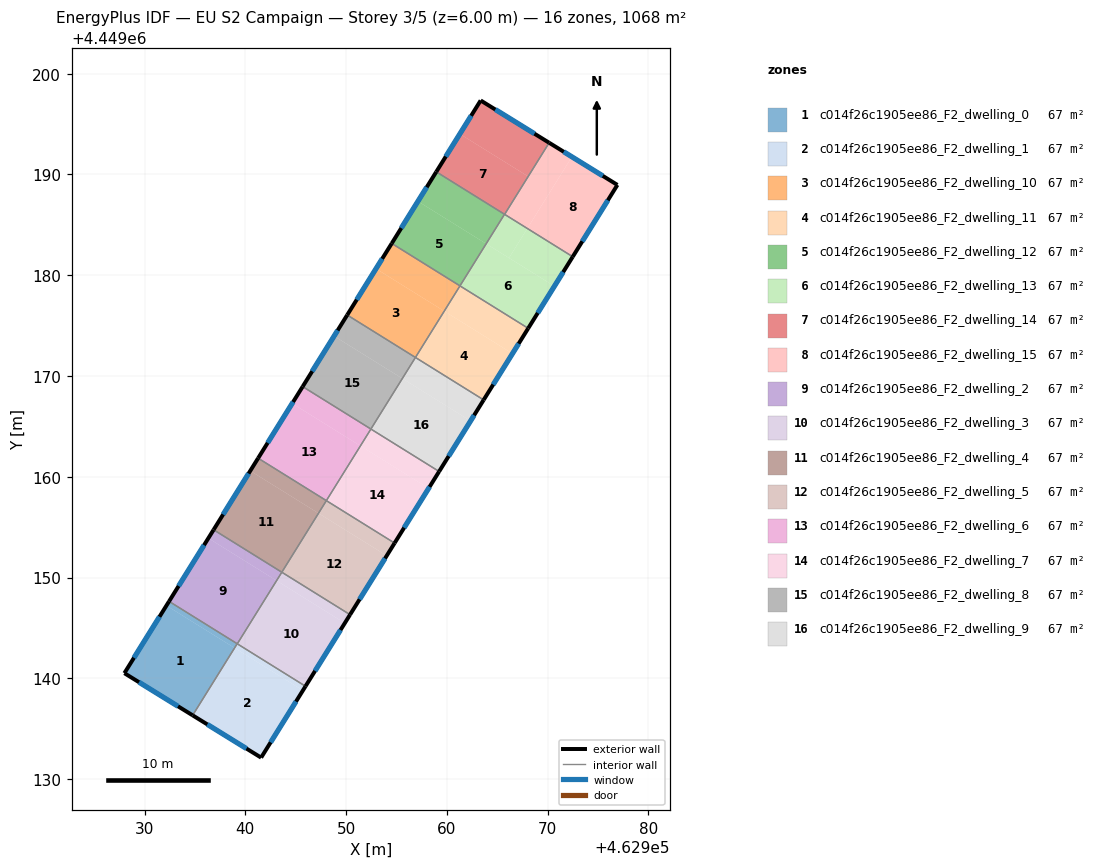
=== STOREY PLAN SPEC (per zone: floor XY polygon, exterior-wall plan segments, windows/doors) ===
zone 1: c014f26c1905ee86_F2_dwelling_0  (66.7 m²)
  floor: (462938.93, 4449143.01) (462934.77, 4449136.33) (462927.99, 4449140.51) (462932.17, 4449147.22)
  floor: (462939.19, 4449143.43) (462938.93, 4449143.01) (462932.17, 4449147.22) (462932.43, 4449147.64)
  exterior wall: (462927.99, 4449140.51) – (462934.77, 4449136.33)  [8.0 m]
    window: (462929.44, 4449139.61) – (462933.32, 4449137.22)  [7.8 m²]
  exterior wall: (462932.43, 4449147.64) – (462927.99, 4449140.51)  [8.4 m]
    window: (462931.48, 4449146.11) – (462928.94, 4449142.04)  [8.2 m²]
  interior walls: 2
zone 2: c014f26c1905ee86_F2_dwelling_1  (66.7 m²)
  floor: (462945.71, 4449138.79) (462941.56, 4449132.13) (462934.77, 4449136.33) (462938.93, 4449143.01)
  floor: (462945.97, 4449139.21) (462945.71, 4449138.79) (462938.94, 4449143.01) (462939.20, 4449143.42)
  exterior wall: (462934.77, 4449136.33) – (462941.56, 4449132.13)  [8.0 m]
    window: (462936.22, 4449135.43) – (462940.11, 4449133.03)  [7.8 m²]
  exterior wall: (462941.56, 4449132.13) – (462945.97, 4449139.21)  [8.3 m]
    window: (462942.51, 4449133.65) – (462945.03, 4449137.70)  [8.2 m²]
  interior walls: 3
zone 3: c014f26c1905ee86_F2_dwelling_10  (66.7 m²)
  floor: (462961.30, 4449178.95) (462959.74, 4449176.44) (462952.97, 4449180.65) (462954.53, 4449183.16)
  floor: (462961.30, 4449178.95) (462956.88, 4449171.84) (462950.11, 4449176.05) (462952.97, 4449180.65) (462959.74, 4449176.44)
  exterior wall: (462954.53, 4449183.16) – (462950.11, 4449176.05)  [8.4 m]
    window: (462953.58, 4449181.64) – (462951.05, 4449177.58)  [8.2 m²]
  interior walls: 3
zone 4: c014f26c1905ee86_F2_dwelling_11  (66.7 m²)
  floor: (462966.51, 4449172.23) (462963.65, 4449167.63) (462956.88, 4449171.84) (462959.74, 4449176.44)
  floor: (462968.07, 4449174.73) (462966.51, 4449172.23) (462959.74, 4449176.44) (462961.30, 4449178.95)
  exterior wall: (462963.65, 4449167.63) – (462968.07, 4449174.73)  [8.4 m]
    window: (462964.59, 4449169.15) – (462967.12, 4449173.21)  [8.2 m²]
  interior walls: 3
zone 5: c014f26c1905ee86_F2_dwelling_12  (66.7 m²)
  floor: (462963.90, 4449183.13) (462961.30, 4449178.95) (462954.53, 4449183.16) (462957.13, 4449187.34)
  floor: (462965.72, 4449186.05) (462963.90, 4449183.13) (462957.13, 4449187.34) (462958.95, 4449190.26)
  exterior wall: (462958.95, 4449190.26) – (462954.53, 4449183.16)  [8.4 m]
    window: (462958.00, 4449188.74) – (462955.47, 4449184.68)  [8.2 m²]
  interior walls: 3
zone 6: c014f26c1905ee86_F2_dwelling_13  (66.7 m²)
  floor: (462970.67, 4449178.91) (462968.07, 4449174.73) (462961.30, 4449178.95) (462963.90, 4449183.12)
  floor: (462967.98, 4449184.64) (462966.16, 4449181.72) (462963.90, 4449183.12) (462965.72, 4449186.05) (462965.73, 4449186.04)
  floor: (462972.49, 4449181.84) (462970.67, 4449178.91) (462966.16, 4449181.72) (462967.98, 4449184.64)
  exterior wall: (462968.07, 4449174.73) – (462972.49, 4449181.84)  [8.4 m]
    window: (462969.01, 4449176.26) – (462971.54, 4449180.32)  [8.2 m²]
  interior walls: 4
zone 7: c014f26c1905ee86_F2_dwelling_14  (66.7 m²)
  floor: (462970.15, 4449193.15) (462965.73, 4449186.04) (462965.72, 4449186.05) (462968.06, 4449189.81) (462961.28, 4449194.02) (462963.35, 4449197.34)
  floor: (462968.06, 4449189.81) (462965.72, 4449186.05) (462965.73, 4449186.04) (462958.95, 4449190.26) (462961.28, 4449194.02)
  exterior wall: (462970.15, 4449193.15) – (462963.35, 4449197.34)  [8.0 m]
    window: (462968.69, 4449194.05) – (462964.81, 4449196.45)  [7.8 m²]
  exterior wall: (462963.35, 4449197.34) – (462958.95, 4449190.26)  [8.3 m]
    window: (462962.41, 4449195.83) – (462959.89, 4449191.78)  [8.2 m²]
  interior walls: 3
zone 8: c014f26c1905ee86_F2_dwelling_15  (66.7 m²)
  floor: (462972.40, 4449191.75) (462967.98, 4449184.64) (462965.73, 4449186.04) (462970.15, 4449193.15)
  floor: (462976.92, 4449188.96) (462972.49, 4449181.84) (462967.98, 4449184.64) (462972.40, 4449191.75)
  exterior wall: (462976.92, 4449188.96) – (462970.15, 4449193.15)  [8.0 m]
    window: (462975.47, 4449189.86) – (462971.60, 4449192.25)  [7.8 m²]
  exterior wall: (462972.49, 4449181.84) – (462976.92, 4449188.96)  [8.4 m]
    window: (462973.44, 4449183.36) – (462975.97, 4449187.44)  [8.2 m²]
  interior walls: 2
zone 9: c014f26c1905ee86_F2_dwelling_2  (66.7 m²)
  floor: (462943.10, 4449149.69) (462939.20, 4449143.42) (462932.43, 4449147.64) (462936.33, 4449153.91)
  floor: (462943.62, 4449150.53) (462943.10, 4449149.69) (462936.33, 4449153.91) (462936.85, 4449154.74)
  exterior wall: (462936.85, 4449154.74) – (462932.43, 4449147.64)  [8.4 m]
    window: (462935.90, 4449153.22) – (462933.37, 4449149.16)  [8.2 m²]
  interior walls: 4
zone 10: c014f26c1905ee86_F2_dwelling_3  (66.7 m²)
  floor: (462950.39, 4449146.32) (462949.87, 4449145.48) (462943.10, 4449149.69) (462943.62, 4449150.53)
  floor: (462949.87, 4449145.48) (462945.97, 4449139.21) (462939.20, 4449143.42) (462943.10, 4449149.69)
  exterior wall: (462945.97, 4449139.21) – (462950.39, 4449146.32)  [8.4 m]
    window: (462946.92, 4449140.73) – (462949.44, 4449144.79)  [8.2 m²]
  interior walls: 3
zone 11: c014f26c1905ee86_F2_dwelling_4  (66.7 m²)
  floor: (462947.26, 4449156.38) (462943.62, 4449150.53) (462936.85, 4449154.74) (462940.49, 4449160.59)
  floor: (462948.04, 4449157.63) (462947.26, 4449156.38) (462940.49, 4449160.59) (462941.27, 4449161.85)
  exterior wall: (462941.27, 4449161.85) – (462936.85, 4449154.74)  [8.4 m]
    window: (462940.32, 4449160.32) – (462937.79, 4449156.26)  [8.2 m²]
  interior walls: 3
zone 12: c014f26c1905ee86_F2_dwelling_5  (66.7 m²)
  floor: (462954.03, 4449152.17) (462950.39, 4449146.32) (462943.62, 4449150.53) (462947.26, 4449156.38)
  floor: (462954.81, 4449153.42) (462954.03, 4449152.17) (462947.26, 4449156.38) (462948.04, 4449157.63)
  exterior wall: (462950.39, 4449146.32) – (462954.81, 4449153.42)  [8.4 m]
    window: (462951.34, 4449147.84) – (462953.86, 4449151.90)  [8.2 m²]
  interior walls: 3
zone 13: c014f26c1905ee86_F2_dwelling_6  (66.7 m²)
  floor: (462951.42, 4449163.07) (462948.04, 4449157.63) (462941.27, 4449161.85) (462944.65, 4449167.28)
  floor: (462952.46, 4449164.74) (462951.42, 4449163.07) (462944.65, 4449167.28) (462945.69, 4449168.95)
  exterior wall: (462945.69, 4449168.95) – (462941.27, 4449161.85)  [8.4 m]
    window: (462944.74, 4449167.43) – (462942.21, 4449163.37)  [8.2 m²]
  interior walls: 3
zone 14: c014f26c1905ee86_F2_dwelling_7  (66.7 m²)
  floor: (462958.19, 4449158.85) (462954.81, 4449153.42) (462948.04, 4449157.63) (462951.42, 4449163.07)
  floor: (462959.23, 4449160.53) (462958.19, 4449158.85) (462951.42, 4449163.07) (462952.46, 4449164.74)
  exterior wall: (462954.81, 4449153.42) – (462959.23, 4449160.53)  [8.4 m]
    window: (462955.75, 4449154.94) – (462958.28, 4449159.00)  [8.2 m²]
  interior walls: 3
zone 15: c014f26c1905ee86_F2_dwelling_8  (66.7 m²)
  floor: (462956.88, 4449171.84) (462955.58, 4449169.75) (462948.81, 4449173.96) (462950.11, 4449176.05)
  floor: (462955.58, 4449169.75) (462952.46, 4449164.74) (462945.69, 4449168.95) (462948.81, 4449173.96)
  exterior wall: (462950.11, 4449176.05) – (462945.69, 4449168.95)  [8.4 m]
    window: (462949.16, 4449174.53) – (462946.63, 4449170.47)  [8.2 m²]
  interior walls: 3
zone 16: c014f26c1905ee86_F2_dwelling_9  (66.7 m²)
  floor: (462962.35, 4449165.54) (462959.23, 4449160.53) (462952.46, 4449164.74) (462955.58, 4449169.75)
  floor: (462963.65, 4449167.63) (462962.35, 4449165.54) (462955.58, 4449169.75) (462956.88, 4449171.84)
  exterior wall: (462959.23, 4449160.53) – (462963.65, 4449167.63)  [8.4 m]
    window: (462960.17, 4449162.05) – (462962.70, 4449166.11)  [8.2 m²]
  interior walls: 3

=== DERIVED (storey summary) ===
Building: EU S2 Campaign
Storey: 3 of 5  (floor level z = 6.00 m)
Storey gross floor area: 1067.5 m²
Zones on this storey: 16
  - c014f26c1905ee86_F2_dwelling_0: floor 66.7 m²; exterior wall 16.4 m (49.1 m²); 2 window(s) 16.0 m²; WWR 32.7%
  - c014f26c1905ee86_F2_dwelling_1: floor 66.7 m²; exterior wall 16.3 m (49.0 m²); 2 window(s) 16.0 m²; WWR 32.7%
  - c014f26c1905ee86_F2_dwelling_10: floor 66.7 m²; exterior wall 8.4 m (25.1 m²); 1 window(s) 8.2 m²; WWR 32.7%
  - c014f26c1905ee86_F2_dwelling_11: floor 66.7 m²; exterior wall 8.4 m (25.1 m²); 1 window(s) 8.2 m²; WWR 32.7%
  - c014f26c1905ee86_F2_dwelling_12: floor 66.7 m²; exterior wall 8.4 m (25.1 m²); 1 window(s) 8.2 m²; WWR 32.7%
  - c014f26c1905ee86_F2_dwelling_13: floor 66.7 m²; exterior wall 8.4 m (25.1 m²); 1 window(s) 8.2 m²; WWR 32.7%
  - c014f26c1905ee86_F2_dwelling_14: floor 66.7 m²; exterior wall 16.3 m (49.0 m²); 2 window(s) 16.0 m²; WWR 32.7%
  - c014f26c1905ee86_F2_dwelling_15: floor 66.7 m²; exterior wall 16.4 m (49.1 m²); 2 window(s) 16.0 m²; WWR 32.7%
  - c014f26c1905ee86_F2_dwelling_2: floor 66.7 m²; exterior wall 8.4 m (25.1 m²); 1 window(s) 8.2 m²; WWR 32.7%
  - c014f26c1905ee86_F2_dwelling_3: floor 66.7 m²; exterior wall 8.4 m (25.1 m²); 1 window(s) 8.2 m²; WWR 32.7%
  - c014f26c1905ee86_F2_dwelling_4: floor 66.7 m²; exterior wall 8.4 m (25.1 m²); 1 window(s) 8.2 m²; WWR 32.7%
  - c014f26c1905ee86_F2_dwelling_5: floor 66.7 m²; exterior wall 8.4 m (25.1 m²); 1 window(s) 8.2 m²; WWR 32.7%
  - c014f26c1905ee86_F2_dwelling_6: floor 66.7 m²; exterior wall 8.4 m (25.1 m²); 1 window(s) 8.2 m²; WWR 32.7%
  - c014f26c1905ee86_F2_dwelling_7: floor 66.7 m²; exterior wall 8.4 m (25.1 m²); 1 window(s) 8.2 m²; WWR 32.7%
  - c014f26c1905ee86_F2_dwelling_8: floor 66.7 m²; exterior wall 8.4 m (25.1 m²); 1 window(s) 8.2 m²; WWR 32.7%
  - c014f26c1905ee86_F2_dwelling_9: floor 66.7 m²; exterior wall 8.4 m (25.1 m²); 1 window(s) 8.2 m²; WWR 32.7%
Zone adjacency (shared interzone walls):
  - c014f26c1905ee86_F2_dwelling_0 ↔ c014f26c1905ee86_F2_dwelling_1
  - c014f26c1905ee86_F2_dwelling_0 ↔ c014f26c1905ee86_F2_dwelling_2
  - c014f26c1905ee86_F2_dwelling_1 ↔ c014f26c1905ee86_F2_dwelling_2
  - c014f26c1905ee86_F2_dwelling_1 ↔ c014f26c1905ee86_F2_dwelling_3
  - c014f26c1905ee86_F2_dwelling_10 ↔ c014f26c1905ee86_F2_dwelling_11
  - c014f26c1905ee86_F2_dwelling_10 ↔ c014f26c1905ee86_F2_dwelling_12
  - c014f26c1905ee86_F2_dwelling_10 ↔ c014f26c1905ee86_F2_dwelling_8
  - c014f26c1905ee86_F2_dwelling_11 ↔ c014f26c1905ee86_F2_dwelling_13
  - c014f26c1905ee86_F2_dwelling_11 ↔ c014f26c1905ee86_F2_dwelling_9
  - c014f26c1905ee86_F2_dwelling_12 ↔ c014f26c1905ee86_F2_dwelling_13
  - c014f26c1905ee86_F2_dwelling_12 ↔ c014f26c1905ee86_F2_dwelling_14
  - c014f26c1905ee86_F2_dwelling_13 ↔ c014f26c1905ee86_F2_dwelling_14
  - c014f26c1905ee86_F2_dwelling_13 ↔ c014f26c1905ee86_F2_dwelling_15
  - c014f26c1905ee86_F2_dwelling_14 ↔ c014f26c1905ee86_F2_dwelling_15
  - c014f26c1905ee86_F2_dwelling_2 ↔ c014f26c1905ee86_F2_dwelling_3
  - c014f26c1905ee86_F2_dwelling_2 ↔ c014f26c1905ee86_F2_dwelling_4
  - c014f26c1905ee86_F2_dwelling_3 ↔ c014f26c1905ee86_F2_dwelling_5
  - c014f26c1905ee86_F2_dwelling_4 ↔ c014f26c1905ee86_F2_dwelling_5
  - c014f26c1905ee86_F2_dwelling_4 ↔ c014f26c1905ee86_F2_dwelling_6
  - c014f26c1905ee86_F2_dwelling_5 ↔ c014f26c1905ee86_F2_dwelling_7
  - c014f26c1905ee86_F2_dwelling_6 ↔ c014f26c1905ee86_F2_dwelling_7
  - c014f26c1905ee86_F2_dwelling_6 ↔ c014f26c1905ee86_F2_dwelling_8
  - c014f26c1905ee86_F2_dwelling_7 ↔ c014f26c1905ee86_F2_dwelling_9
  - c014f26c1905ee86_F2_dwelling_8 ↔ c014f26c1905ee86_F2_dwelling_9